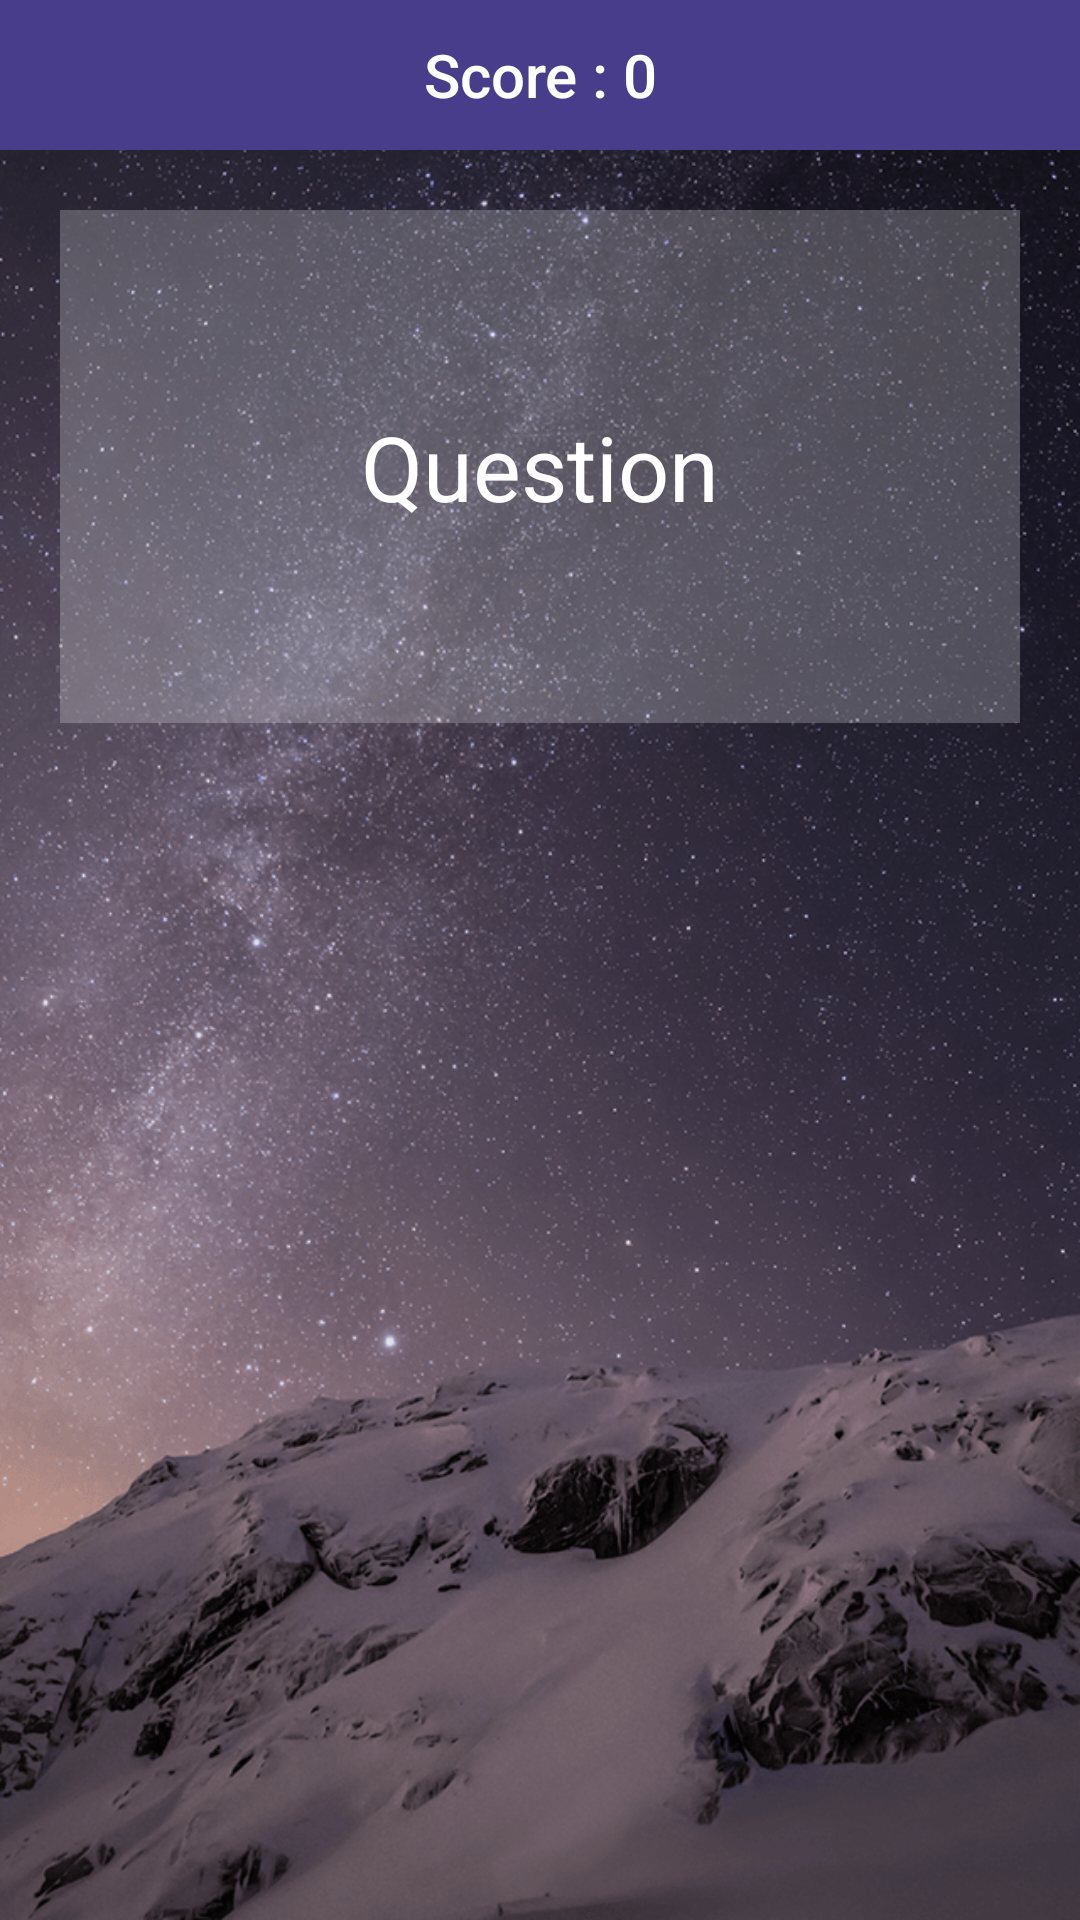

Layout XML and referenced resources for this Android screen:
<!-- AndroidManifest.xml: application theme AppTheme.NoActionBar -->
<!-- res/layout/activity_quiz.xml -->
<?xml version="1.0" encoding="utf-8"?>
<LinearLayout xmlns:android="http://schemas.android.com/apk/res/android"
    xmlns:tools="http://schemas.android.com/tools"
    android:id="@+id/activity_quiz"
    android:layout_width="match_parent"
    android:layout_height="match_parent"
    tools:context="com.projects.novasoft.myquizzs.Presenteurs.QuizActivity"
    android:orientation="vertical"
    android:weightSum="1"
    android:background="@drawable/quiz_back"
    >

    <TextView
        android:text="Score : 0"
        android:layout_width="match_parent"
        android:layout_height="50dp"

        android:textAlignment="center"
        android:textColor="@color/White"
        android:textAppearance="@style/TextAppearance.AppCompat.Title"
android:background="@color/DarkSlateBlue"

        android:gravity="center"
        android:id="@+id/score_txt" />

    <TextView
        android:text="Question"
        android:layout_width="match_parent"
        android:layout_height="0dp"
        android:layout_weight=".30"
   android:textAlignment="center"
        android:gravity="center"
        android:layout_marginLeft="20dp"
        android:layout_marginRight="20dp"
        android:layout_marginTop="20dp"
        android:background="@color/greyWhite"
        android:textColor="@color/White"
        android:textSize="30dp"
        android:id="@+id/question_ennonce" />


    <android.support.v7.widget.RecyclerView
        android:layout_width="match_parent"
        android:layout_height="0dp"
        android:layout_weight=".6"
        android:id="@+id/proposition_container_table"
        android:scrollbars="vertical"
        android:layout_gravity="center"
        android:foregroundGravity="center"
       />


</LinearLayout>
<!-- resources referenced by this layout -->
<resources>
  <color name="DarkSlateBlue">#483D8B</color>
  <color name="White">#FFFFFF</color>
  <color name="greyWhite">  #40E9EAEE</color>
  <!-- drawable quiz_back: png bitmap (drawable, 420238 bytes) -->
  <style name="AppTheme.NoActionBar">
          <item name="windowActionBar">false</item>
          <item name="windowNoTitle">true</item>
          <item name="android:windowFullscreen">true</item>
      </style>
</resources>
